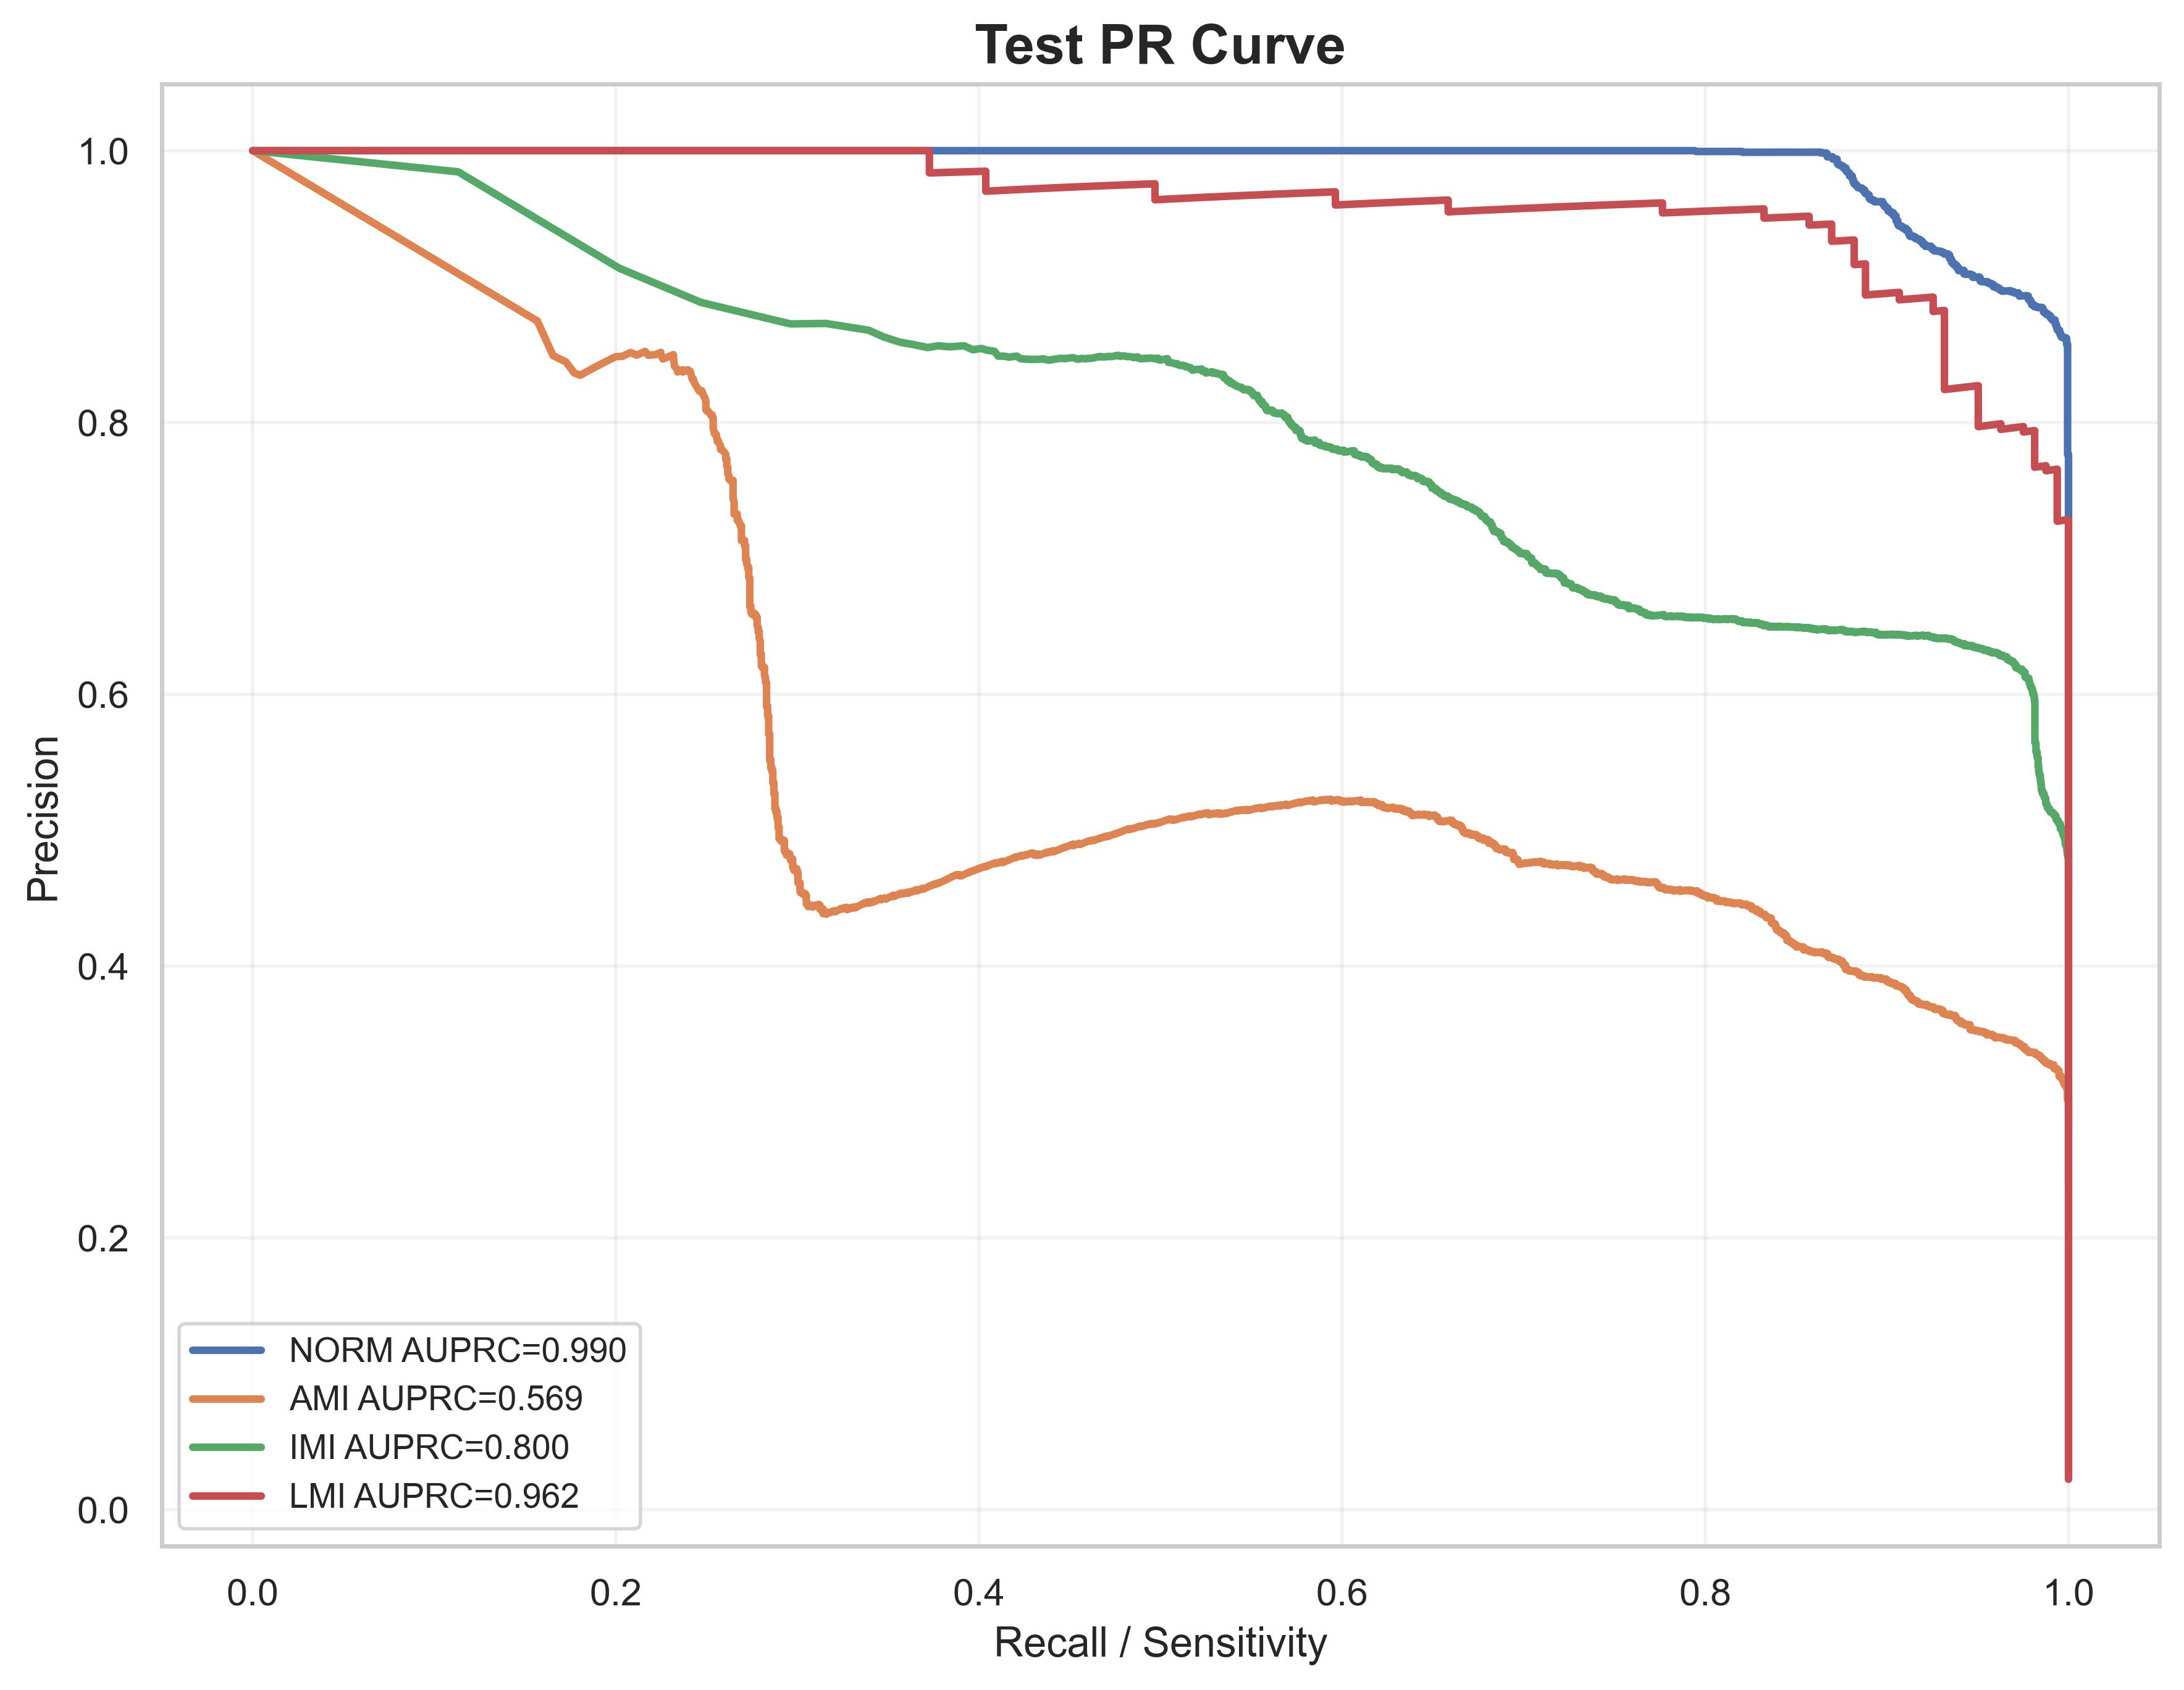

The table this chart was drawn from, first rows:
label, recall, precision, auprc
NORM, 1.0, 0.2792, 0.99
NORM, 1.0, 0.2793, 0.99
NORM, 1.0, 0.2793, 0.99
NORM, 1.0, 0.2794, 0.99
NORM, 1.0, 0.2794, 0.99
NORM, 1.0, 0.2794, 0.99
NORM, 1.0, 0.2795, 0.99
NORM, 1.0, 0.2795, 0.99
NORM, 1.0, 0.2795, 0.99
NORM, 1.0, 0.2796, 0.99
NORM, 1.0, 0.2796, 0.99
NORM, 1.0, 0.2797, 0.99
NORM, 1.0, 0.2797, 0.99
NORM, 1.0, 0.2797, 0.99
NORM, 1.0, 0.2798, 0.99
NORM, 1.0, 0.2798, 0.99
NORM, 1.0, 0.2799, 0.99
NORM, 1.0, 0.2799, 0.99
NORM, 1.0, 0.2799, 0.99
NORM, 1.0, 0.28, 0.99
NORM, 1.0, 0.28, 0.99
NORM, 1.0, 0.28, 0.99
NORM, 1.0, 0.2801, 0.99
NORM, 1.0, 0.2801, 0.99
NORM, 1.0, 0.2802, 0.99
NORM, 1.0, 0.2802, 0.99
NORM, 1.0, 0.2802, 0.99
NORM, 1.0, 0.2803, 0.99
NORM, 1.0, 0.2803, 0.99
NORM, 1.0, 0.2804, 0.99
NORM, 1.0, 0.2804, 0.99
NORM, 1.0, 0.2804, 0.99
NORM, 1.0, 0.2805, 0.99
NORM, 1.0, 0.2805, 0.99
NORM, 1.0, 0.2805, 0.99
NORM, 1.0, 0.2806, 0.99
NORM, 1.0, 0.2806, 0.99
NORM, 1.0, 0.2807, 0.99
NORM, 1.0, 0.2807, 0.99
NORM, 1.0, 0.2807, 0.99
NORM, 1.0, 0.2808, 0.99
NORM, 1.0, 0.2808, 0.99
NORM, 1.0, 0.2809, 0.99
NORM, 1.0, 0.2809, 0.99
NORM, 1.0, 0.2809, 0.99
NORM, 1.0, 0.281, 0.99
NORM, 1.0, 0.281, 0.99
NORM, 1.0, 0.2811, 0.99
NORM, 1.0, 0.2811, 0.99
NORM, 1.0, 0.2811, 0.99
NORM, 1.0, 0.2812, 0.99
NORM, 1.0, 0.2812, 0.99
NORM, 1.0, 0.2812, 0.99
NORM, 1.0, 0.2813, 0.99
NORM, 1.0, 0.2813, 0.99
NORM, 1.0, 0.2814, 0.99
NORM, 1.0, 0.2814, 0.99
NORM, 1.0, 0.2814, 0.99
NORM, 1.0, 0.2815, 0.99
NORM, 1.0, 0.2815, 0.99
... 25,007 more rows
